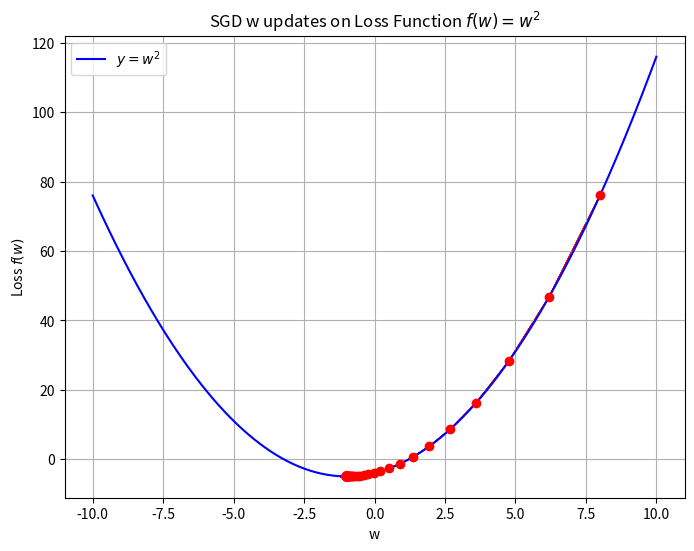

This chart was generated by the following Python code:
import numpy as np
import matplotlib.pyplot as plt

# parameters
learning_rate = 0.1
epoch = 101
w_init = 8


# loss function L = f(w) = w^2
def f(w):
    return w**2 + 2 * w - 4


# gradient of L
def df(w):
    return 2 * w + 2


# Stochastic Gradient Descent
def sgd(w_t, learning_rate):
    return w_t - learning_rate * df(w_t)


# Initialize variables
w_t = w_init
losses = []
weights = []
iterations = []

# Perform Stochastic Gradient Descent
for iter in range(epoch):
    # Calculate the current loss
    current_loss = f(w_t)

    # Save current values for visualization
    losses.append(current_loss)
    weights.append(w_t)
    iterations.append(iter)

    # Update w_t using SGD
    w_t = sgd(w_t=w_t, learning_rate=learning_rate)

    # Print every 10 iterations
    if iter % 10 == 0:
        print(f"Iteration {iter}:")
        print(f"  Current loss: {current_loss}")
        print(f"  Current w_t: {w_t}")
        print()

# Prepare values for plotting the loss function
w_values = np.linspace(-10, 10, 400)
loss_values = f(w_values)

# Visualization using Matplotlib
plt.figure(figsize=(8, 6))

# Plot the loss function
plt.plot(w_values, loss_values, label="$y = w^2$", color="blue")

# Plot the trajectory of weights with red arrows
for i in range(len(weights) - 1):
    w_current = weights[i]
    w_next = weights[i + 1]

    # Plot the point at w_current
    plt.plot(w_current, f(w_current), "o", color="red")

    # Add an arrow showing the direction of weight updates (in red)
    plt.arrow(
        w_current,
        f(w_current),
        w_next - w_current,
        f(w_next) - f(w_current),
        head_width=0.2,
        head_length=0.2,
        fc="red",
        ec="red",
    )

# Plot the final point at the last weight, but keep it the same color
plt.plot(weights[-1], f(weights[-1]), "o", color="red", markersize=6)

# Labels and grid
plt.title("SGD w updates on Loss Function $f(w) = w^2$")
plt.xlabel("w")
plt.ylabel("Loss $f(w)$")
plt.legend()
plt.grid(True)
plt.show()
